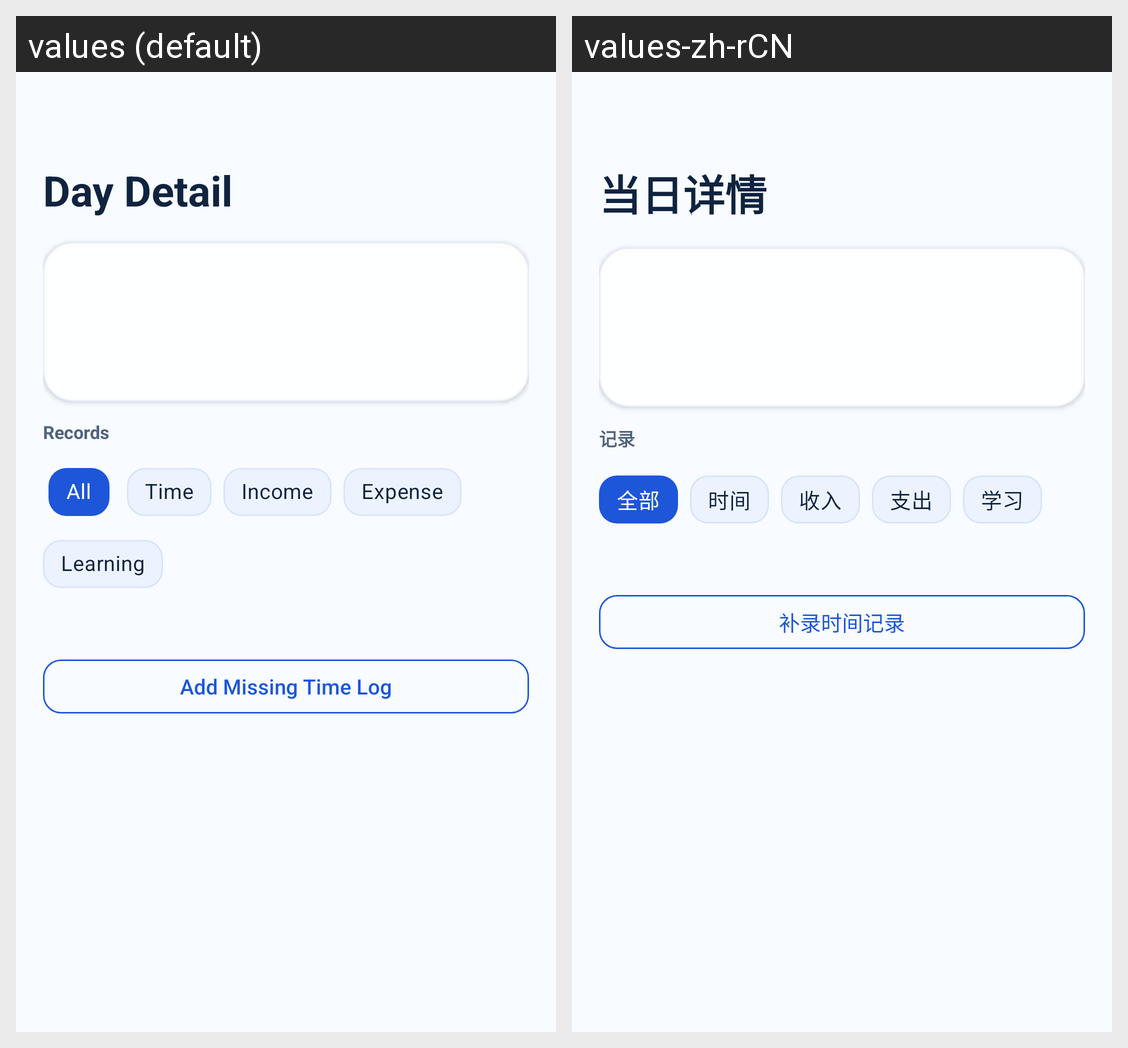

Strings drawn on this Android screen and how each of the app's shown locales translates them:
Android screen res/layout/fragment_day_detail.xml rendered under 2 locales, left to right: values (default), values-zh-rCN. Device: Nexus 5 (rendered at 1080×1920; each locale shown at half size, 540×960, under a caption strip naming it); theme Theme.LifeOS.
Strings drawn on this screen, with the default value and each locale's value (text and hints the layout hard-codes, and strings that could not be matched under every locale, appear in the picture but are not listed):

day_detail_title
  values: Day Detail
  values-zh-rCN: 当日详情

day_detail_records
  values: Records
  values-zh-rCN: 记录

common_all
  values: All
  values-zh-rCN: 全部

common_time
  values: Time
  values-zh-rCN: 时间

common_income
  values: Income
  values-zh-rCN: 收入

common_expense
  values: Expense
  values-zh-rCN: 支出

common_learning
  values: Learning
  values-zh-rCN: 学习

day_detail_add_time_log
  values: Add Missing Time Log
  values-zh-rCN: 补录时间记录
